Photos from the image-classification dataset "images" in the GitHub repository maso0310/quality_selector_game. Its 2 classes are: diseased, healthy.

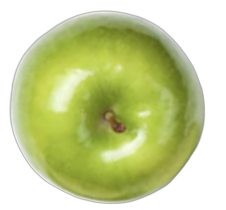
Label: healthy

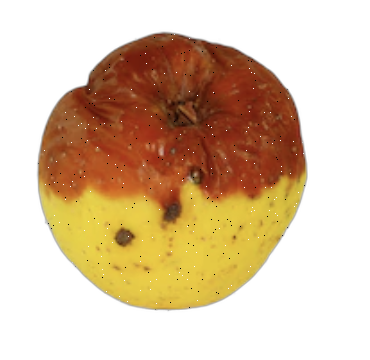
Label: diseased

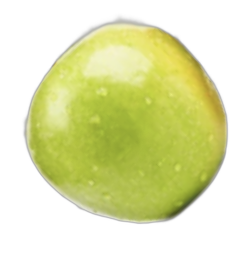
Label: healthy

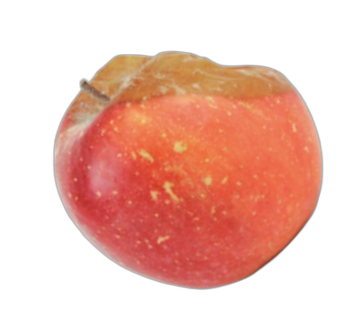
Label: diseased

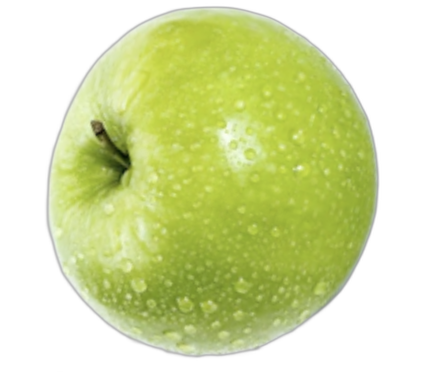
Label: healthy

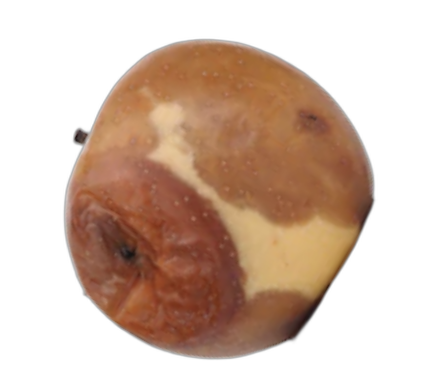
Label: diseased
